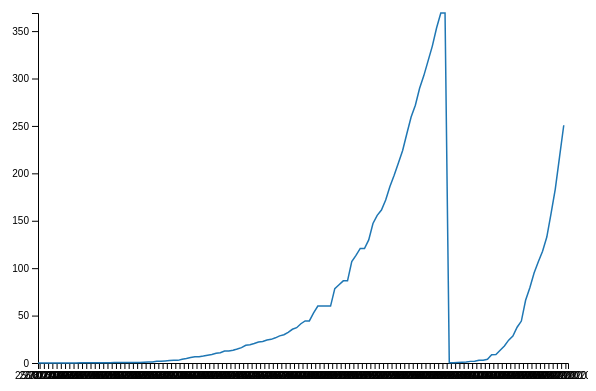
D3 v7 page, settled after 360 driven frames (6 s of simulated time); the page loaded 1 data file(s).


    d3.csv('/data/testcovid.csv').then(data => {
      // Extract the unique names from the CSV file
      //...iterate through
      console.log(data.date)
      const names = [...new Set(data.map(d => d.country))];//map name and use set to remove duplicate
      //console.log(names) //create object


      // Group the data by country
      //const names = d3.group(data, d => d.country)
      console.log(names);

      const margin = { top: 20, right: 20, bottom: 30, left: 50 };
      const width = 600 - margin.left - margin.right;
      const height = 400 - margin.top - margin.bottom;

      // Create the SVG container
      const svg = d3.select('#chart-container')
        .append('svg')
        .attr('width', width + margin.left + margin.right)
        .attr('height', height + margin.top + margin.bottom)
        .append('g')
        .attr('transform', `translate(${margin.left}, ${margin.top})`);

      // Create the x-axis scale
      const xScale = d3.scaleBand()
        .domain(data.map(d => d.date))
        .range([0, width]);

      // Create the y-axis scale
      const yScale = d3.scaleLinear()
        .domain([0, d3.max(data, d => +d.cases)])
        .range([height, 0]);

      // Create the x-axis
      const xAxis = d3.axisBottom(xScale);

      // Create the y-axis
      const yAxis = d3.axisLeft(yScale);

      // Add the x-axis to the chart
      svg.append('g')
        .attr('transform', `translate(0, ${height})`)
        .call(xAxis);

      // Add the y-axis to the chart
      svg.append('g')
        .call(yAxis);

      // Create a color scale for the lines
      const colorScale = d3.scaleOrdinal(d3.schemeCategory10);

      // Loop through each name and add the line to the chart
      names.forEach((name, i) => {
        const nameData = data.filter(d => d.country === name);
        const line = d3.line()
          .x(d => xScale(d.date))
          .y(d => yScale(+d.cases));

        svg.append('path')
          .datum(nameData)
          .attr('fill', 'none')
          .attr('stroke', colorScale(i))
          .attr('stroke-width', 1.5)
          .attr('d', line);
      });
    });
  

### data: ../data/testcovid.csv
?location, date, cases
Afghanistan, 25/02/2020, 0.122
Afghanistan, 26/02/2020, 0.122
Afghanistan, 27/02/2020, 0.122
Afghanistan, 28/02/2020, 0.122
Afghanistan, 01/03/2020, 0.122
Afghanistan, 02/03/2020, 0.122
Afghanistan, 03/03/2020, 0.122
Afghanistan, 04/03/2020, 0.122
Afghanistan, 05/03/2020, 0.122
Afghanistan, 06/03/2020, 0.122
Afghanistan, 07/03/2020, 0.195
Afghanistan, 08/03/2020, 0.195
Afghanistan, 09/03/2020, 0.195
Afghanistan, 10/03/2020, 0.195
Afghanistan, 11/03/2020, 0.267
Afghanistan, 12/03/2020, 0.267
Afghanistan, 13/03/2020, 0.267
Afghanistan, 14/03/2020, 0.34
Afghanistan, 15/03/2020, 0.486
Afghanistan, 16/03/2020, 0.608
Afghanistan, 17/03/2020, 0.632
Afghanistan, 18/03/2020, 0.632
Afghanistan, 19/03/2020, 0.632
Afghanistan, 20/03/2020, 0.584
Afghanistan, 21/03/2020, 0.584
Afghanistan, 22/03/2020, 0.827
Afghanistan, 23/03/2020, 0.973
Afghanistan, 24/03/2020, 1.021
Afghanistan, 25/03/2020, 1.799
Afghanistan, 26/03/2020, 1.945
Afghanistan, 27/03/2020, 2.213
Afghanistan, 28/03/2020, 2.577
Afghanistan, 29/03/2020, 2.772
Afghanistan, 30/03/2020, 2.772
Afghanistan, 31/03/2020, 4.036
Afghanistan, 01/04/2020, 4.668
Afghanistan, 02/04/2020, 5.714
Afghanistan, 03/04/2020, 6.54
Afghanistan, 04/04/2020, 6.565
Afghanistan, 05/04/2020, 7.27
Afghanistan, 06/04/2020, 8.194
Afghanistan, 07/04/2020, 8.923
Afghanistan, 08/04/2020, 10.29
Afghanistan, 09/04/2020, 10.79
Afghanistan, 10/04/2020, 12.67
Afghanistan, 11/04/2020, 12.67
Afghanistan, 12/04/2020, 13.49
Afghanistan, 13/04/2020, 14.76
Afghanistan, 14/04/2020, 16.17
Afghanistan, 15/04/2020, 18.72
Afghanistan, 16/04/2020, 19.3
Afghanistan, 17/04/2020, 20.55
Afghanistan, 18/04/2020, 22.08
Afghanistan, 19/04/2020, 22.68
Afghanistan, 20/04/2020, 24.22
Afghanistan, 21/04/2020, 24.95
Afghanistan, 22/04/2020, 26.55
Afghanistan, 23/04/2020, 28.59
Afghanistan, 24/04/2020, 29.81
Afghanistan, 25/04/2020, 32.34
... 65 more rows